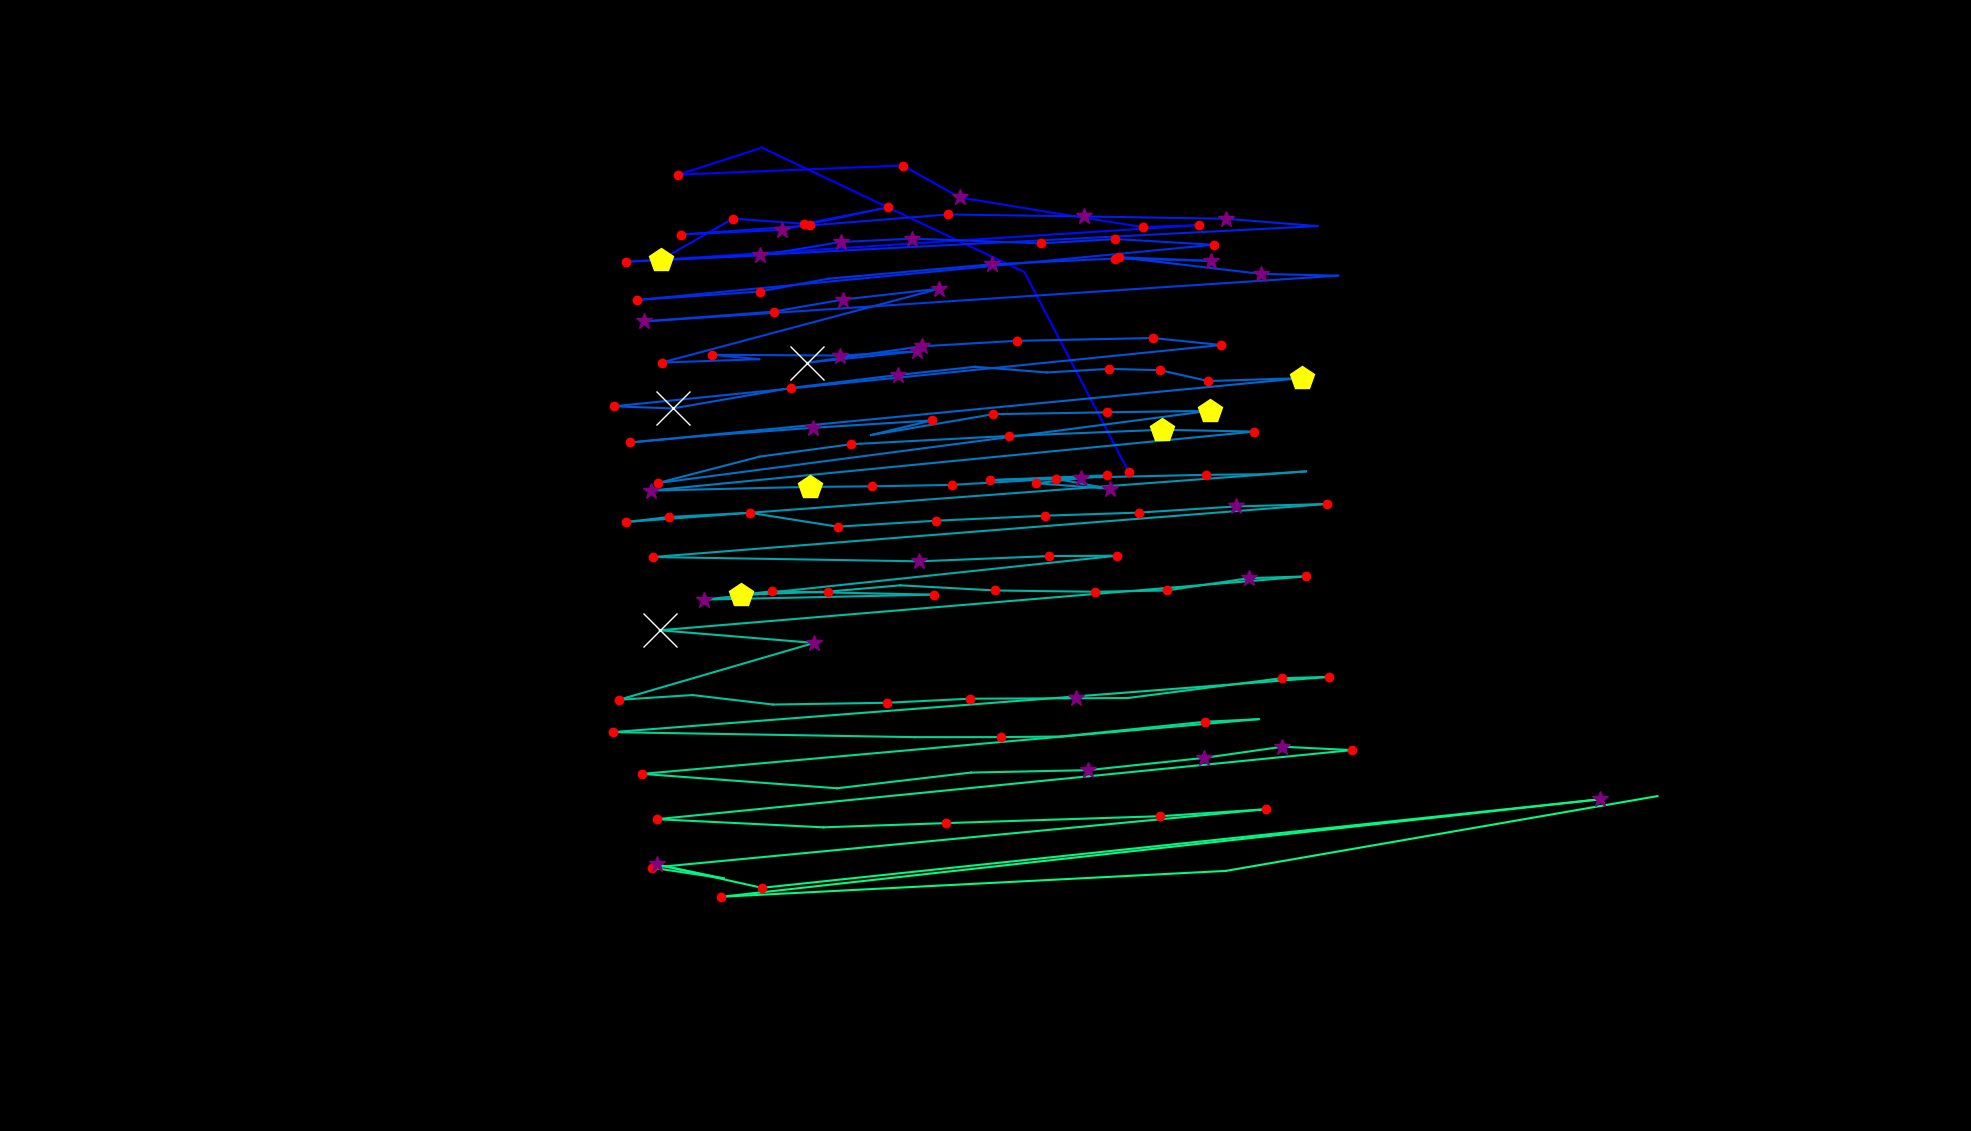

The file beside this chart, header and first rows:
fixation_id, timestamp, avg_gaze_x, avg_gaze_y, duration
0.0, 12.05, 1466, 856.2, 192.8
1.0, 397.7, 1330, 1115, 96.41
2.0, 602.6, 989.7, 1277, 108.5
3.0, 735.1, 881.1, 1242, 168.7
4.0, 940, 1172, 1254, 180.8
5.0, 1253, 1246, 1212, 277.2
6.0, 1627, 1369, 1192, 108.5
7.0, 1808, 1484, 1174, 168.7
8.0, 2001, 1557, 1176, 144.6
9.0, 2242, 858.7, 1132, 409.7
10.0, 2700, 952.2, 1185, 180.8
11.0, 2916, 1044, 1178, 156.7
12.0, 3121, 1153, 1200, 216.9
13.0, 3423, 1015, 1170, 277.2
14.0, 3736, 884.3, 1164, 168.7
15.0, 4001, 1052, 1176, 204.9
16.0, 4459, 1231, 1190, 192.8
17.0, 4688, 1408, 1188, 277.2
18.0, 5025, 1592, 1185, 373.6
19.0, 5459, 1711, 1175, 96.41
20.0, 5676, 813.5, 1129, 180.8
21.0, 5917, 986.9, 1137, 337.4
22.0, 6279, 1092, 1155, 253.1
23.0, 6556, 1184, 1159, 337.4
24.0, 6930, 1352, 1153, 229
25.0, 7183, 1449, 1158, 192.8
26.0, 7448, 1576, 1151, 180.8
27.0, 7906, 826.7, 1079, 168.7
28.0, 8099, 986.7, 1090, 204.9
29.0, 8328, 1076, 1107, 96.41
30.0, 8569, 1288, 1126, 373.6
31.0, 8966, 1448, 1133, 229
32.0, 9256, 1573, 1130, 373.6
33.0, 9689, 1453, 1135, 192.8
34.0, 10135, 1637, 1113, 313.3
35.0, 10473, 1738, 1111, 96.41
36.0, 10678, 835.9, 1051, 397.7
37.0, 11099, 1005, 1064, 229
38.0, 11449, 1094, 1080, 277.2
39.0, 11750, 1220, 1094, 385.6
40.0, 12196, 859.4, 997.9, 216.9
41.0, 12449, 986, 1002, 108.5
42.0, 12835, 924.6, 1008, 120.5
43.0, 13016, 1091, 1007, 289.2
44.0, 13365, 1191, 1013, 289.2
45.0, 13678, 1049, 997.8, 843.6
46.0, 14546, 1197, 1019, 301.3
47.0, 14884, 1320, 1026, 132.6
48.0, 15052, 1497, 1030, 156.7
49.0, 15342, 1586, 1021, 168.7
50.0, 15775, 797.1, 941.2, 120.5
51.0, 15968, 873.7, 938.4, 554.4
52.0, 16595, 1027, 965, 229
53.0, 16848, 1166, 981.8, 253.1
54.0, 17125, 1266, 992.5, 96.41
55.0, 17342, 1360, 985.1, 96.41
56.0, 17547, 1440, 989.8, 168.7
57.0, 17740, 1506, 988.1, 216.9
58.0, 17981, 1569, 973.9, 204.9
59.0, 18258, 1691, 977.8, 494.1
... 88 more rows
